Dataset: Water_images (GitHub, sk1252k5/Water_Quality). Classes: bersih, keruh, kotor.

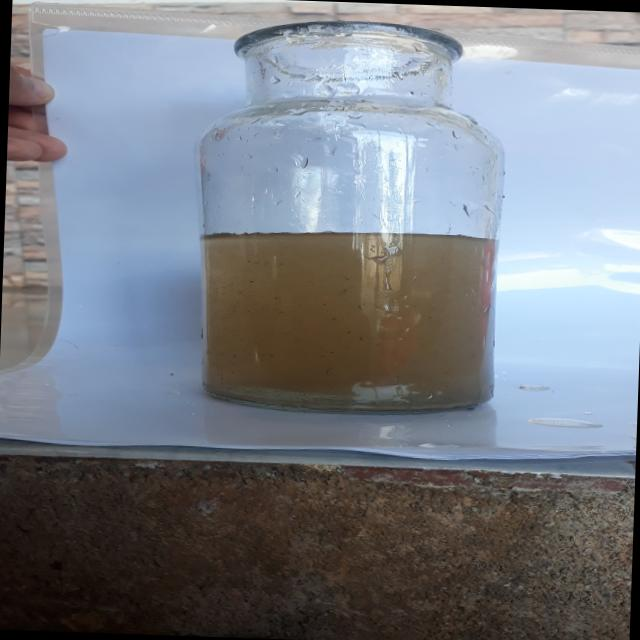
Label: kotor

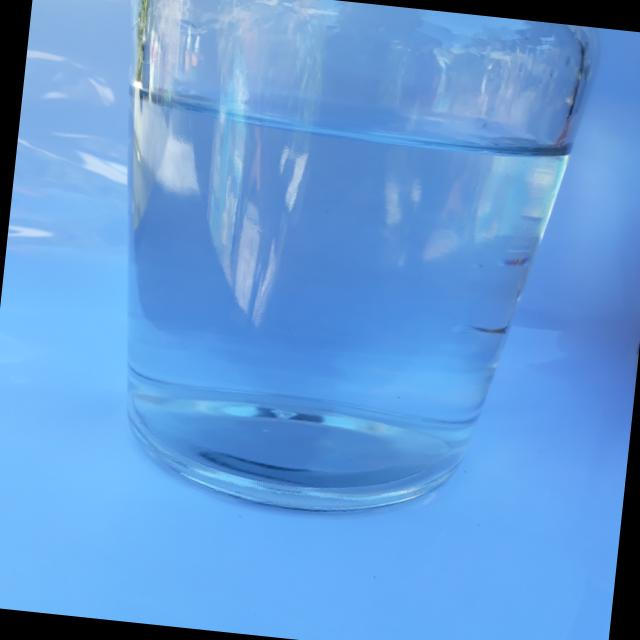
Label: bersih

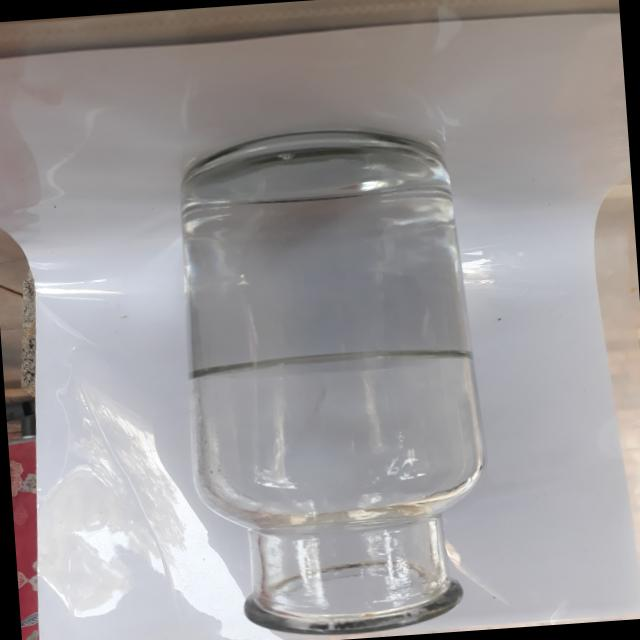
Label: bersih

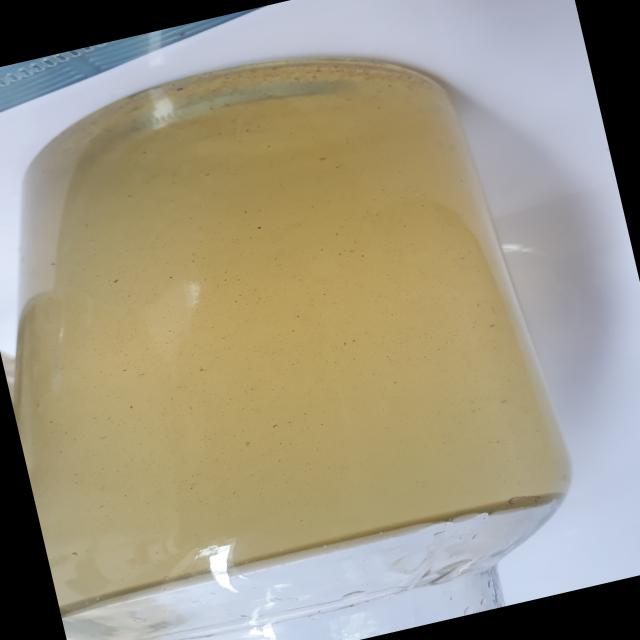
Label: keruh

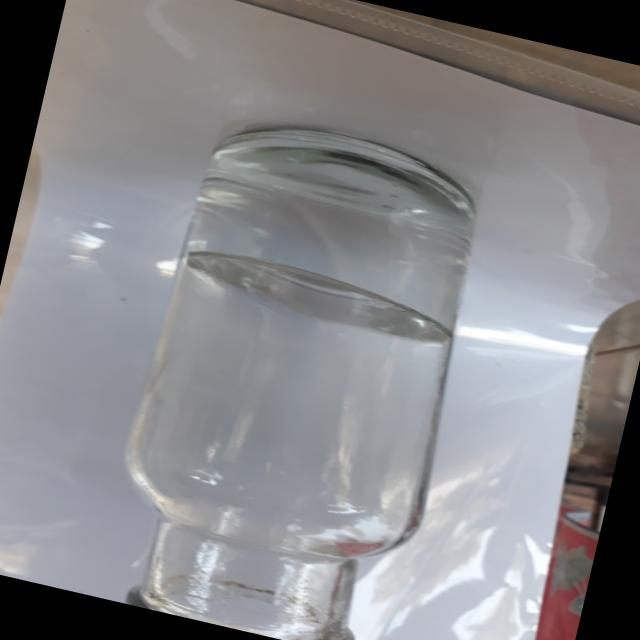
Label: bersih

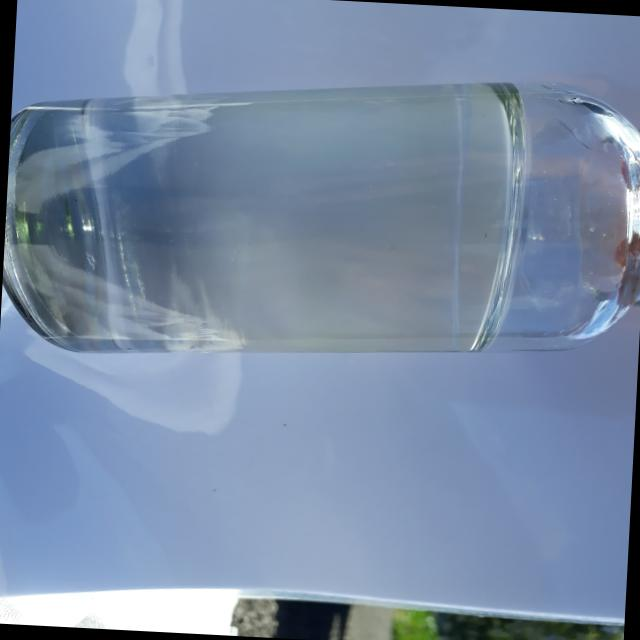
Label: bersih
